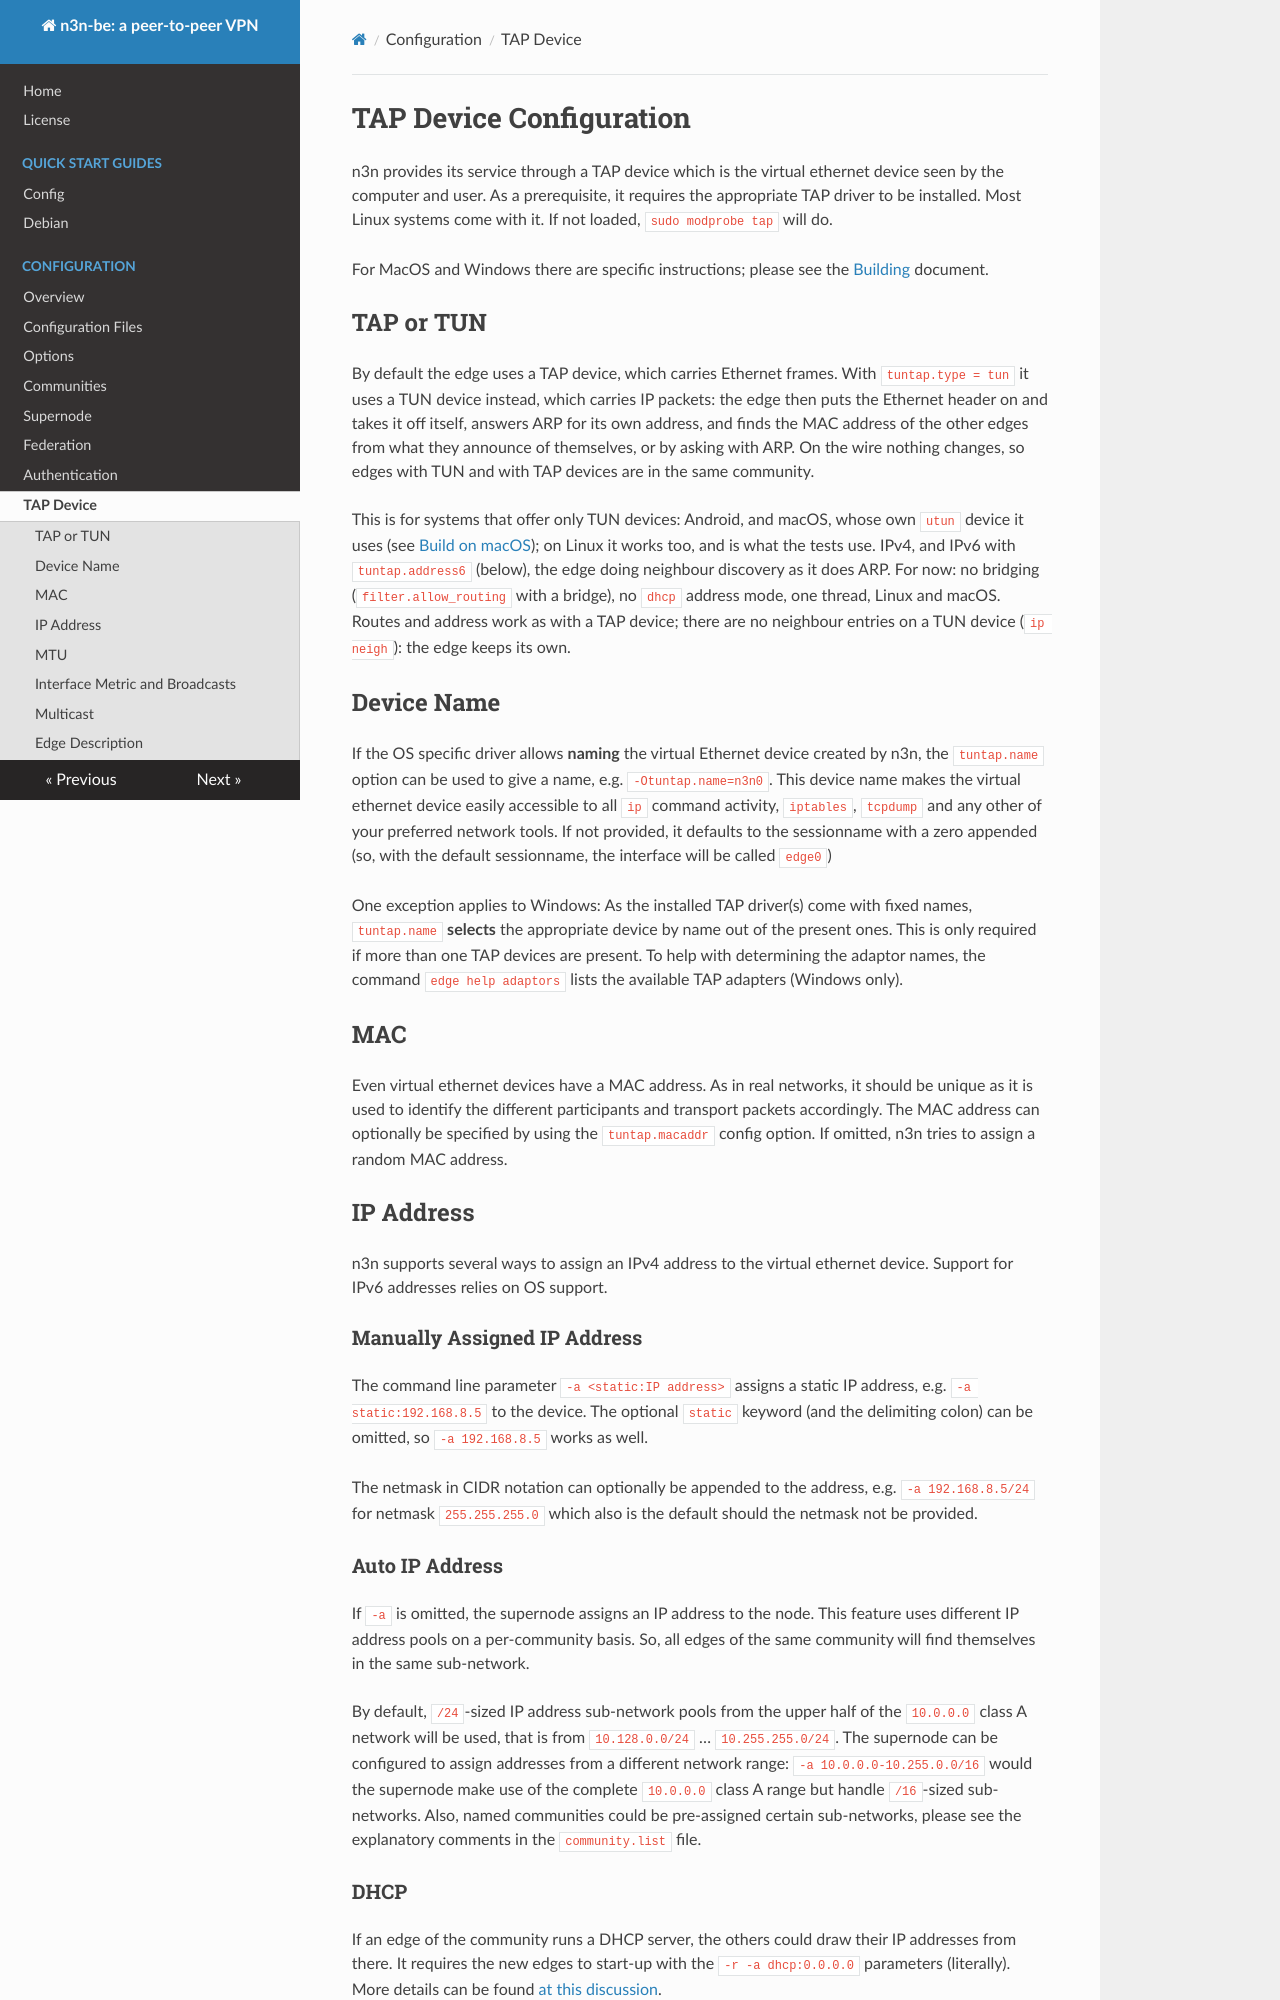

repository: HoneyBunnyQT/n3n · page: configure/TapConfiguration.html · generator: mkdocs

<!--
SPDX-License-Identifier: GPL-3.0-only
SPDX-FileCopyrightText: Copyright 2022 n2n contributors
SPDX-FileCopyrightText: Copyright Logan oos Even
SPDX-FileCopyrightText: Copyright Hamish Coleman
SPDX-FileCopyrightText: Copyright Honey Bunny QT
-->

# TAP Device Configuration

n3n provides its service through a TAP device which is the virtual ethernet device seen by the computer and user. As a prerequisite, it requires the appropriate TAP driver to be installed. Most Linux systems come with it. If not loaded, `sudo modprobe tap` will do.

For MacOS and Windows there are specific instructions; please see the [Building](../build/index.md) document.

## TAP or TUN

By default the edge uses a TAP device, which carries Ethernet frames.  With
`tuntap.type = tun` it uses a TUN device instead, which carries IP packets:
the edge then puts the Ethernet header on and takes it off itself, answers
ARP for its own address, and finds the MAC address of the other edges from
what they announce of themselves, or by asking with ARP.  On the wire nothing
changes, so edges with TUN and with TAP devices are in the same community.

This is for systems that offer only TUN devices: Android, and macOS, whose
own `utun` device it uses (see [Build on macOS](../build/macos.md#run-on-macos));
on Linux it works too, and is what the tests use.  IPv4, and IPv6 with
`tuntap.address6` (below), the edge doing neighbour discovery as it does
ARP.  For now: no bridging
(`filter.allow_routing` with a bridge), no `dhcp` address mode, one thread,
Linux and macOS.  Routes and address work as with a TAP device; there are no
neighbour entries on a TUN device (`ip neigh`): the edge keeps its own.

## Device Name

If the OS specific driver allows **naming** the virtual Ethernet device created
by n3n, the `tuntap.name` option can be used to give a name, e.g.
`-Otuntap.name=n3n0`. This device name makes the virtual ethernet device easily
accessible to all `ip` command activity, `iptables`, `tcpdump` and any other of
your
preferred network tools. If not provided, it defaults to the sessionname with
a zero appended (so, with the default sessionname, the interface will be called
`edge0`)

One exception applies to Windows: As the installed TAP driver(s) come with
fixed names, `tuntap.name` **selects** the appropriate device by name out of
the present ones. This is only required if more than one TAP devices are
present. To help with determining the adaptor names, the command
`edge help adaptors` lists the available TAP adapters (Windows only).

## MAC

Even virtual ethernet devices have a MAC address. As in real networks, it
should be unique as it is used to identify the different participants and
transport packets accordingly. The MAC address can optionally be specified by
using the `tuntap.macaddr` config option. If omitted, n3n tries to assign a
random MAC address.

## IP Address

n3n supports several ways to assign an IPv4 address to the virtual ethernet device. Support for IPv6 addresses relies on OS support.

### Manually Assigned IP Address

The command line parameter `-a <static:IP address>` assigns a static IP address, e.g. `-a static:192.168.8.5` to the device. The optional `static` keyword (and the delimiting colon) can be omitted, so `-a 192.168.8.5` works as well.

The netmask in CIDR notation can optionally be appended to the address, e.g. `-a 192.168.8.5/24` for netmask `255.255.255.0` which also is the default should the netmask not be provided.

### Auto IP Address

If `-a` is omitted, the supernode assigns an IP address to the node. This feature uses different IP address pools on a per-community basis. So, all edges of the same community will find themselves in the same sub-network.

By default, `/24`-sized IP address sub-network pools from the upper half of the `10.0.0.0` class A network will be used, that is from `10.128.0.0/24` … `10.255.255.0/24`. The supernode can be configured to assign addresses from a different network range: `-a 10.0.0.0-10.255.0.0/16` would the supernode make use of the complete `10.0.0.0` class A range but handle `/16`-sized sub-networks. Also, named communities could be pre-assigned certain sub-networks, please see the explanatory comments in the `community.list` file.

### DHCP

If an edge of the community runs a DHCP server, the others could draw their IP addresses from there. It requires the new edges to start-up with the `-r -a dhcp:0.0.0.0` parameters (literally). More details can be found [at this discussion](https://github.com/ntop/n2n/issues/629).
